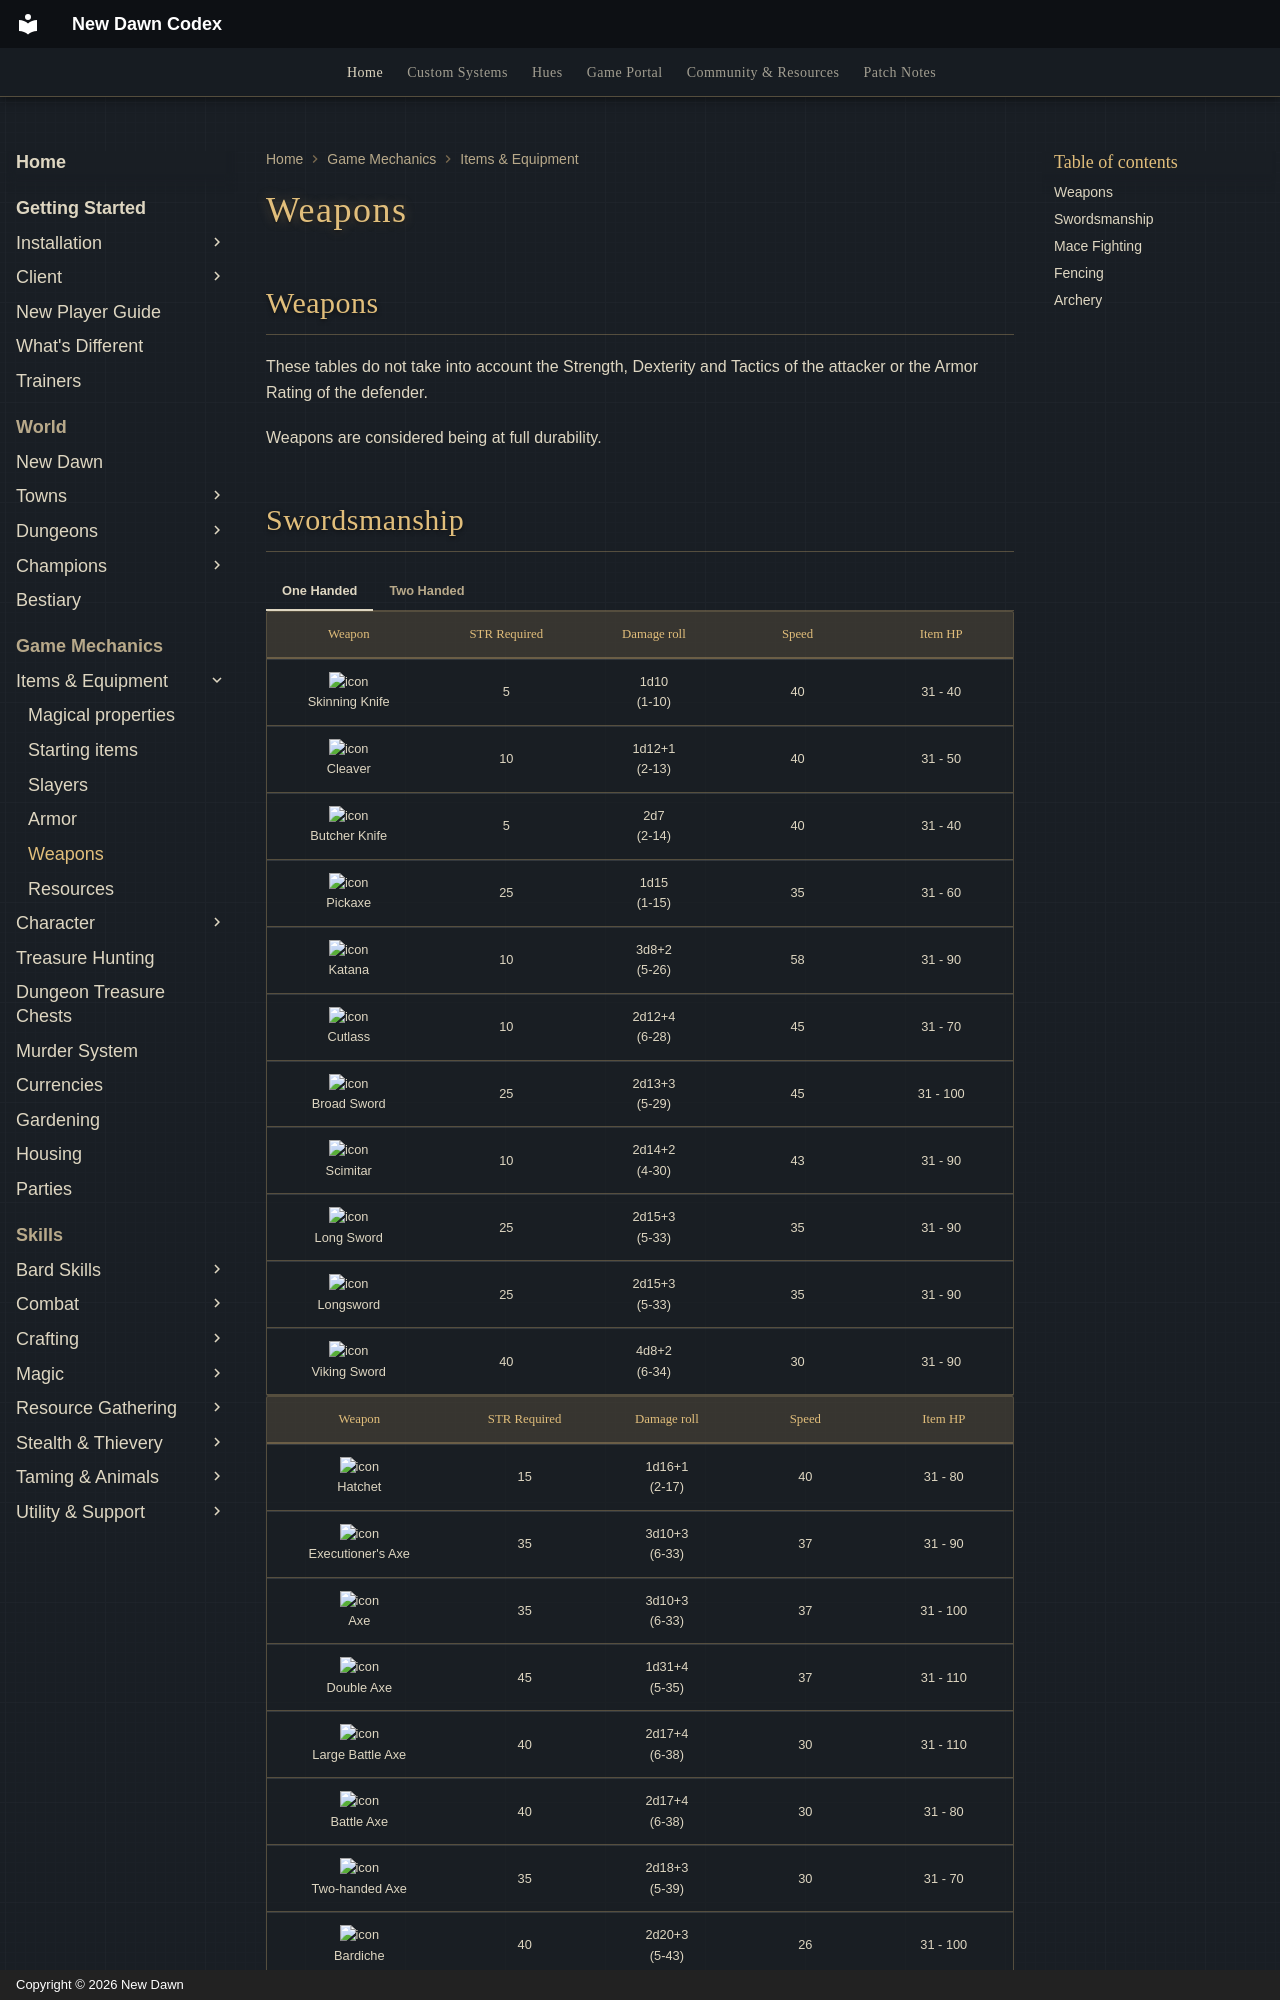

repository: UONewDawn/codex · page: game-mechanics/items-and-equipment/weapons/index.html · generator: mkdocs · copyright: Copyright © 2026 New Dawn

---
description: "Damage, speed and stats for every weapon on New Dawn, grouped by Swordsmanship, Mace Fighting, Fencing and Archery."
---

## Weapons

These tables do not take into account the Strength, Dexterity and Tactics of the attacker or the Armor Rating of the defender.

Weapons are considered being at full durability.

## Swordsmanship

=== "One Handed"

    |                              Weapon                              | STR Required |   Damage roll    | Speed | Item HP  |
    |:----------------------------------------------------------------:|:------------:|:----------------:|:-----:|:--------:|
    | ![icon](../../assets/items/skinning-knife.png)<br>Skinning Knife |      5       |  1d10<br>(1-10)  |  40   | 31 - 40  |
    |        ![icon](../../assets/items/cleaver.png)<br>Cleaver        |      10      | 1d12+1<br>(2-13) |  40   | 31 - 50  |
    |  ![icon](../../assets/items/butcher-knife.png)<br>Butcher Knife  |      5       |  2d7<br>(2-14)   |  40   | 31 - 40  |
    |        ![icon](../../assets/items/pickaxe.png)<br>Pickaxe        |      25      |  1d15<br>(1-15)  |  35   | 31 - 60  |
    |         ![icon](../../assets/items/katana.png)<br>Katana         |      10      | 3d8+2<br>(5-26)  |  58   | 31 - 90  |
    |        ![icon](../../assets/items/cutlass.png)<br>Cutlass        |      10      | 2d12+4<br>(6-28) |  45   | 31 - 70  |
    |    ![icon](../../assets/items/broad-sword.png)<br>Broad Sword    |      25      | 2d13+3<br>(5-29) |  45   | 31 - 100 |
    |       ![icon](../../assets/items/scimitar.png)<br>Scimitar       |      10      | 2d14+2<br>(4-30) |  43   | 31 - 90  |
    |     ![icon](../../assets/items/long-sword.png)<br>Long Sword     |      25      | 2d15+3<br>(5-33) |  35   | 31 - 90  |
    |      ![icon](../../assets/items/longsword.png)<br>Longsword      |      25      | 2d15+3<br>(5-33) |  35   | 31 - 90  |
    |   ![icon](../../assets/items/viking-sword.png)<br>Viking Sword   |      40      | 4d8+2<br>(6-34)  |  30   | 31 - 90  |

=== "Two Handed"

    |                                Weapon                                | STR Required |   Damage roll    | Speed | Item HP  |
    |:--------------------------------------------------------------------:|:------------:|:----------------:|:-----:|:--------:|
    |          ![icon](../../assets/items/hatchet.png)<br>Hatchet          |      15      | 1d16+1<br>(2-17) |  40   | 31 - 80  |
    | ![icon](../../assets/items/executioner-axe.png)<br>Executioner's Axe |      35      | 3d10+3<br>(6-33) |  37   | 31 - 90  |
    |              ![icon](../../assets/items/axe.png)<br>Axe              |      35      | 3d10+3<br>(6-33) |  37   | 31 - 100 |
    |       ![icon](../../assets/items/double-axe.png)<br>Double Axe       |      45      | 1d31+4<br>(5-35) |  37   | 31 - 110 |
    | ![icon](../../assets/items/large-battle-axe.png)<br>Large Battle Axe |      40      | 2d17+4<br>(6-38) |  30   | 31 - 110 |
    |       ![icon](../../assets/items/battle-axe.png)<br>Battle Axe       |      40      | 2d17+4<br>(6-38) |  30   | 31 - 80  |
    |   ![icon](../../assets/items/two-handed-axe.png)<br>Two-handed Axe   |      35      | 2d18+3<br>(5-39) |  30   | 31 - 70  |
    |         ![icon](../../assets/items/bardiche.png)<br>Bardiche         |      40      | 2d20+3<br>(5-43) |  26   | 31 - 100 |
    |          ![icon](../../assets/items/halberd.png)<br>Halberd          |      45      | 2d23+3<br>(5-49) |  25   | 31 - 80  |
